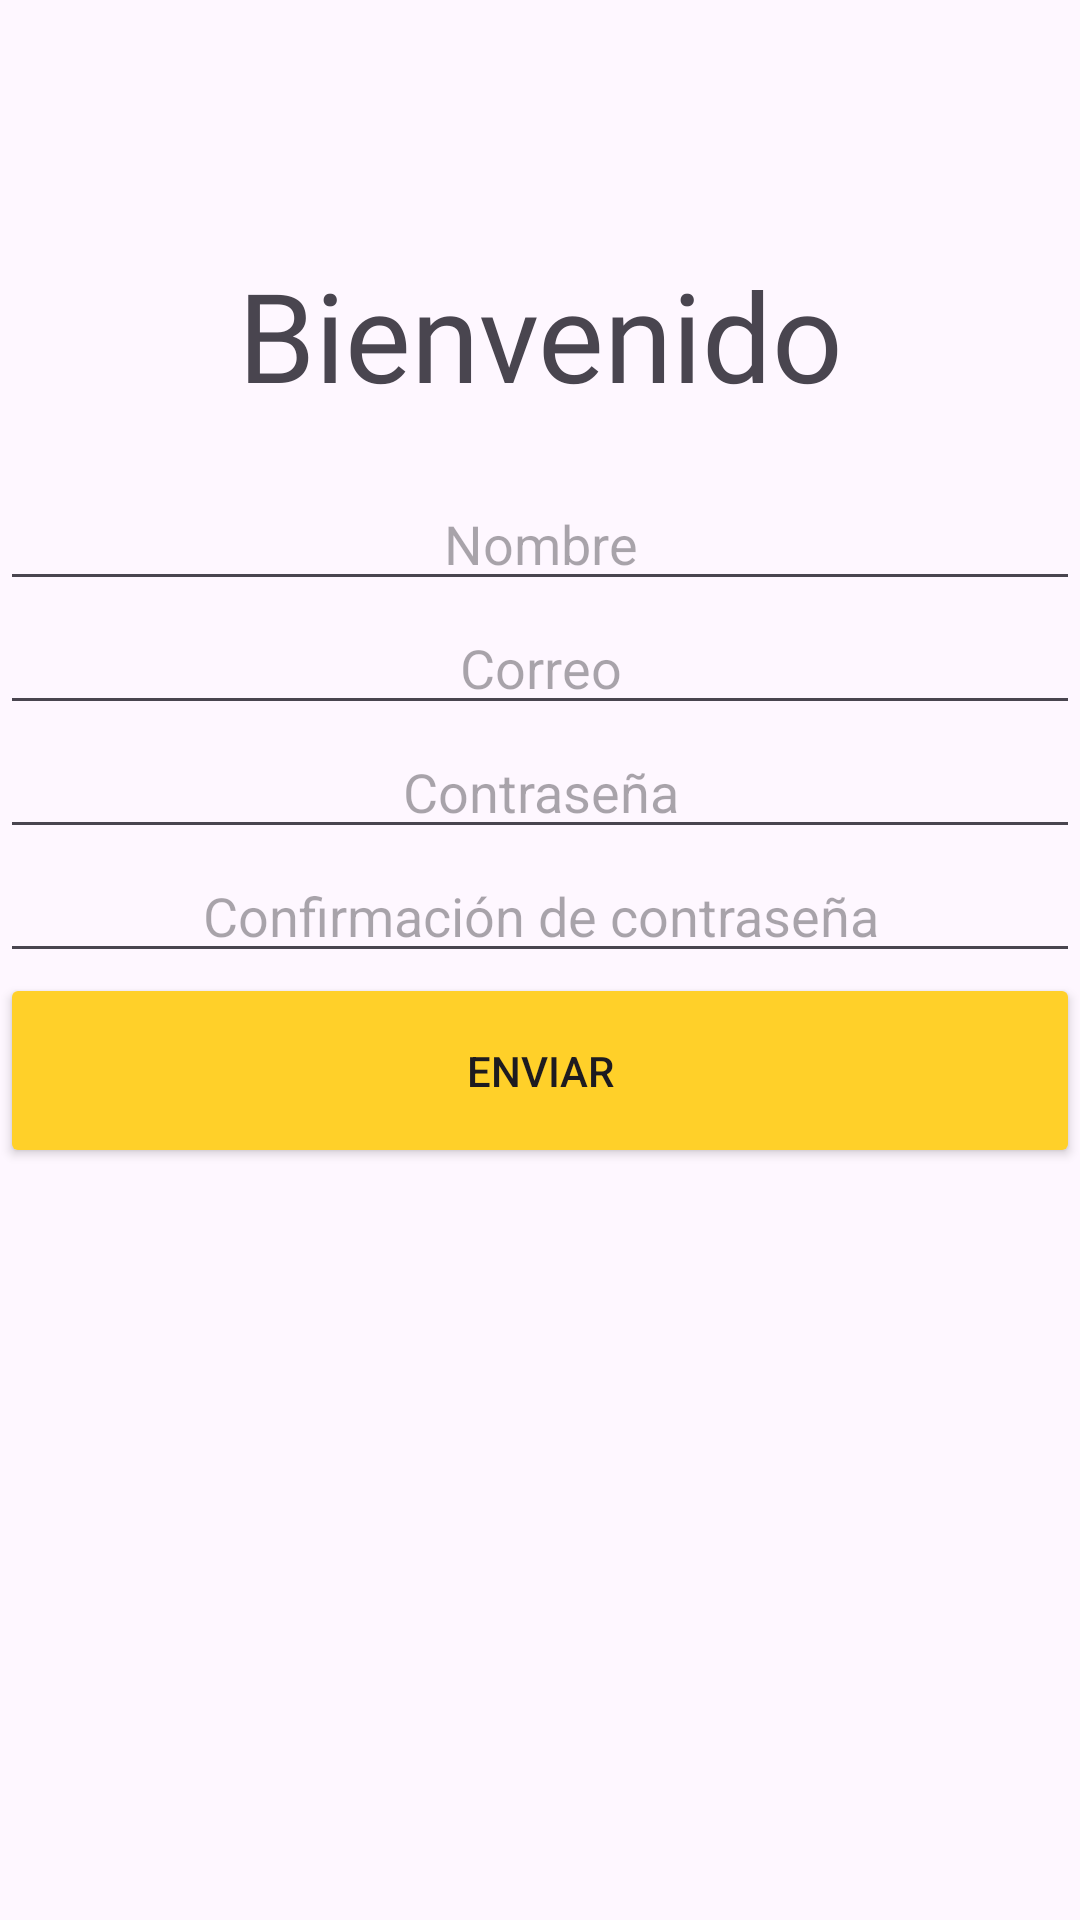

Produce the Android XML layout that renders to this screen, including the resource entries it uses.
<!-- AndroidManifest.xml: application theme Theme.MindPalaceApp -->
<!-- res/layout/activity_main.xml -->
<?xml version="1.0" encoding="utf-8"?>
<androidx.constraintlayout.widget.ConstraintLayout xmlns:android="http://schemas.android.com/apk/res/android"
    xmlns:app="http://schemas.android.com/apk/res-auto"
    xmlns:tools="http://schemas.android.com/tools"
    android:layout_width="match_parent"
    android:layout_height="match_parent"
    tools:context=".MainActivity">

    <LinearLayout

        android:id="@+id/linearLayout"
        android:layout_width="match_parent"
        android:layout_height="match_parent"
        android:orientation="vertical"
        app:layout_constraintBottom_toBottomOf="parent"
        app:layout_constraintEnd_toEndOf="parent"
        app:layout_constraintStart_toStartOf="parent"
        app:layout_constraintTop_toTopOf="parent">

        <TextView
            android:id="@+id/space"
            android:layout_width="match_parent"
            android:layout_height="84dp"
            android:fontFamily="@font/typemachine"
            android:text=""
            android:textAlignment="center"
            android:textSize="15pt" />

        <TextView
            android:id="@+id/nameApp"
            android:layout_width="match_parent"
            android:layout_height="75dp"
            android:fontFamily="@font/typemachine"
            android:text="Bienvenido"
            android:textAlignment="center"
            android:textSize="20pt" />

        <LinearLayout
            android:layout_width="match_parent"
            android:layout_height="wrap_content"
            android:orientation="horizontal">

            <EditText
                android:id="@+id/editText_Nombre"
                android:layout_width="265dp"
                android:layout_height="match_parent"
                android:layout_weight="0.3"
                android:ems="10"
                android:hint="Nombre"
                android:inputType="text"
                android:textAlignment="center" />
        </LinearLayout>

        <LinearLayout
            android:layout_width="match_parent"
            android:layout_height="wrap_content"
            android:orientation="horizontal">


            <EditText
                android:id="@+id/editText_Correo"
                android:layout_width="match_parent"
                android:layout_height="match_parent"
                android:layout_weight="0.3"
                android:ems="10"
                android:hint="Correo"
                android:inputType="textEmailAddress"
                android:textAlignment="center"
                tools:ignore="SpeakableTextPresentCheck,TouchTargetSizeCheck" />
        </LinearLayout>

        <LinearLayout
            android:layout_width="match_parent"
            android:layout_height="wrap_content"
            android:orientation="horizontal">


            <EditText
                android:id="@+id/editText_Contrasenha"
                android:layout_width="wrap_content"
                android:layout_height="match_parent"
                android:layout_weight="1"
                android:ems="10"
                android:hint="Contraseña"
                android:inputType="textPassword"
                android:textAlignment="center"
                tools:ignore="TouchTargetSizeCheck" />

        </LinearLayout>

        <LinearLayout
            android:layout_width="match_parent"
            android:layout_height="wrap_content"
            android:orientation="horizontal">


            <EditText
                android:id="@+id/editText_ConConfirm"
                android:layout_width="wrap_content"
                android:layout_height="match_parent"
                android:layout_weight="1"
                android:ems="10"
                android:hint="Confirmación de contraseña"
                android:inputType="textPassword"
                android:textAlignment="center"
                tools:ignore="TouchTargetSizeCheck" />
        </LinearLayout>

        <LinearLayout
            android:layout_width="match_parent"
            android:layout_height="219dp"
            android:orientation="horizontal">

            <Button
                android:id="@+id/button_Enviar"
                android:layout_width="360dp"
                android:layout_height="65dp"
                android:layout_weight="1"
                android:backgroundTint="@color/amarilloPollo"
                android:ems="15"
                android:text="Enviar" />
        </LinearLayout>

    </LinearLayout>

</androidx.constraintlayout.widget.ConstraintLayout>
<!-- resources referenced by this layout -->
<resources>
  <color name="amarilloPollo">#FFD029</color>
  <style name="Theme.MindPalaceApp" parent="Base.Theme.MindPalaceApp" />
  <style name="Base.Theme.MindPalaceApp" parent="Theme.Material3.DayNight.NoActionBar">
          
          
      </style>
</resources>
